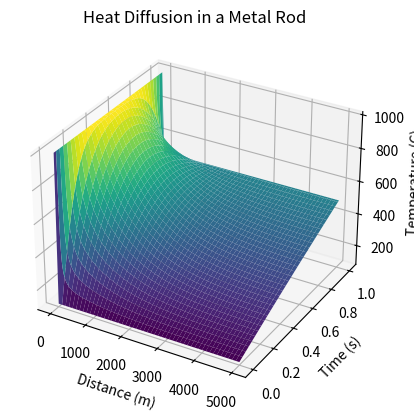

This figure's Python source:
####################################################################################################
# Solving heat diffusion for a metal rod using finite difference method
# when it is heated initially to a uniform temperature of 1000 C.
# It's ends are then cooled by keeping in contact with two reservoirs at 100 C and 500 C.
####################################################################################################

import matplotlib.pyplot as plt
import numpy as np

# Constants and parameters
L = 1.0  # length of the rod
T_initial = 1000.0  # initial temperature
T_left = 100.0  # temperature at the left end
T_right = 500.0  # temperature at the right end
alpha = 1e-4  # thermal diffusivity
dt = 0.1  # time step
dx = 0.01  # spatial step
duration = 5000  # total simulation time

# Discretization
Nx = int(L / dx) + 1
Nt = int(duration / dt) + 1
x_values = np.linspace(0, L, Nx)
t_values = np.linspace(0, duration, Nt)

# Initialize temperature array
T = np.zeros((Nt, Nx))

# Initial condition
T[0, :] = T_initial

# Boundary conditions
T[:, 0] = T_left
T[:, -1] = T_right

# Finite difference method
for n in range(0, Nt - 1):
    for i in range(1, Nx - 1):
        T[n + 1, i] = T[n, i] + alpha * dt / dx**2 * (T[n, i + 1] - 2 * T[n, i] + T[n, i - 1])

# Create a 3D surface plot
X, T_values = np.meshgrid(x_values, t_values)
fig = plt.figure()
ax = fig.add_subplot(111, projection='3d')
ax.plot_surface(T_values, X, T, cmap='viridis')
ax.set_xlabel('Distance (m)')
ax.set_ylabel('Time (s)')
ax.set_zlabel('Temperature (C)')
ax.set_title('Heat Diffusion in a Metal Rod')
plt.show()
